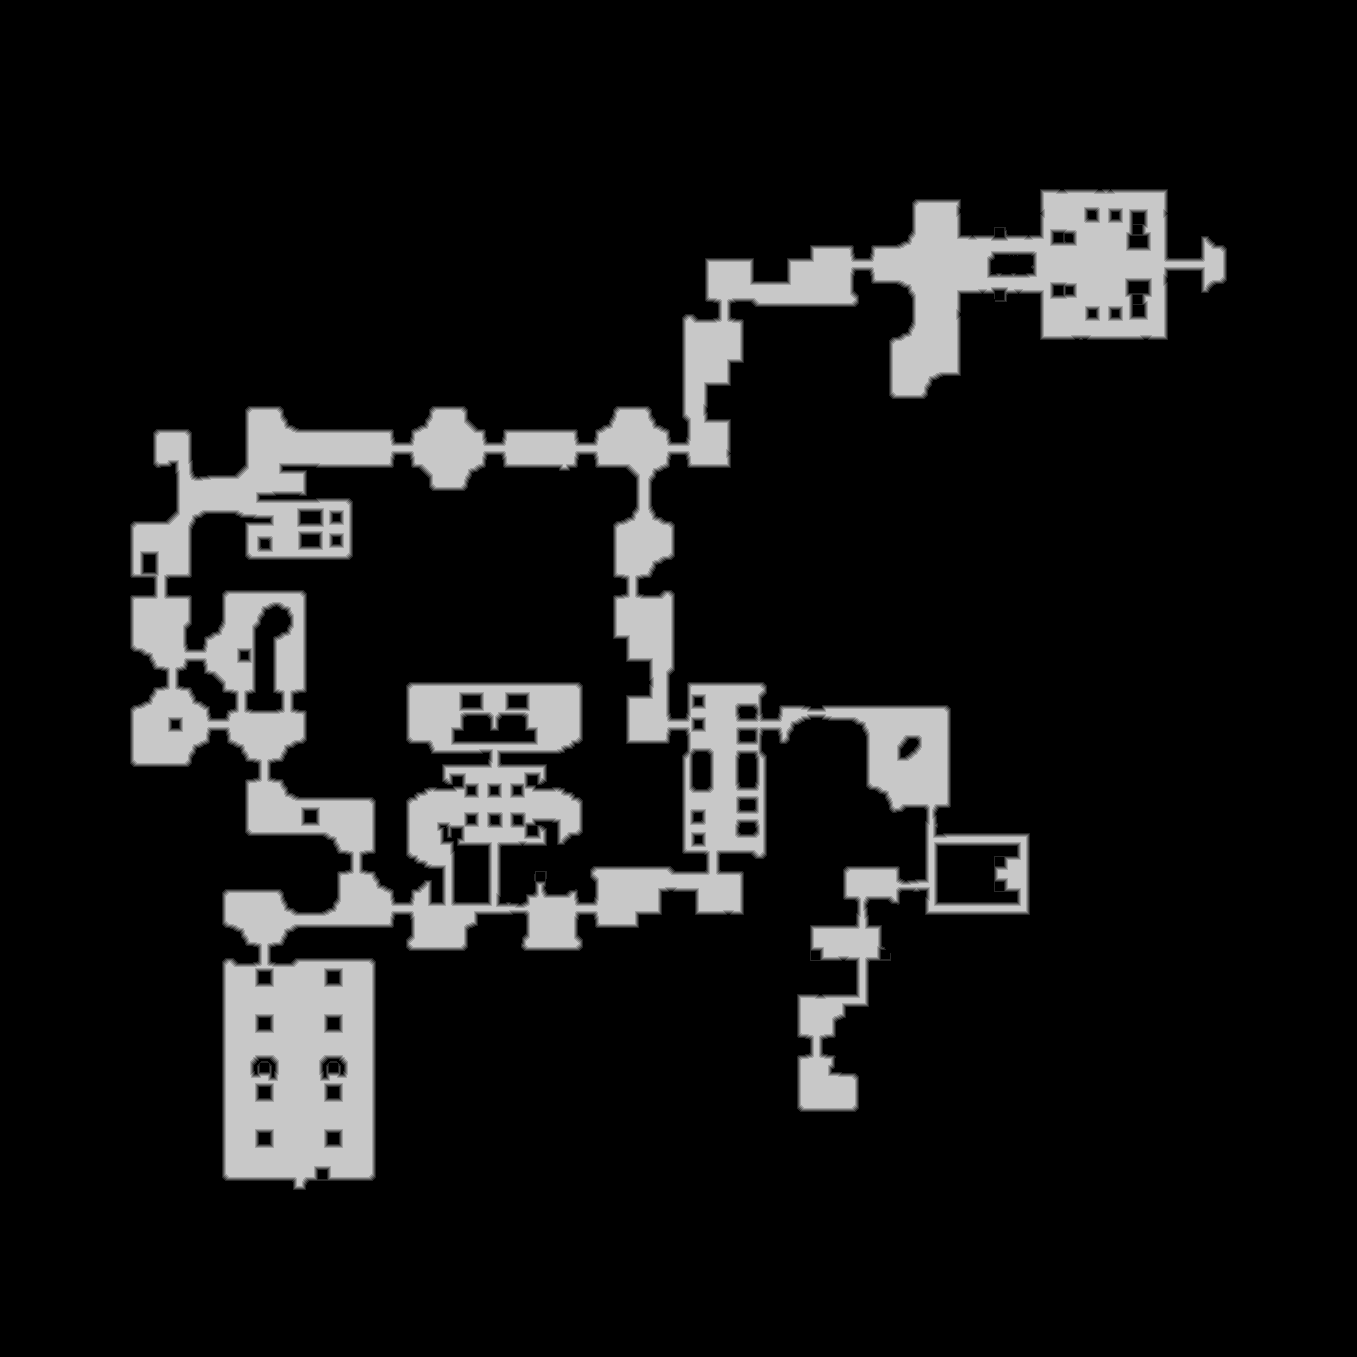

Data behind this chart, as committed beside it:
base	0x52ec1bc0000
origin	0x80010
stride	679
width	1357
height	1357
nibble	0	1597081
nibble	1	17558
nibble	2	17611
nibble	3	17949
nibble	4	18219
nibble	5	173031
